Run: headless pygame with SDL's dummy video driver; simulated clock (each Clock.tick advances the game by its frame time, no real sleeping); random seed 0; keys injected as events and as key.get_pressed() state; mouse plan: one left click at the window centre at the start of phase 2, then a move to the lower-right quarter at the start of phase 3.
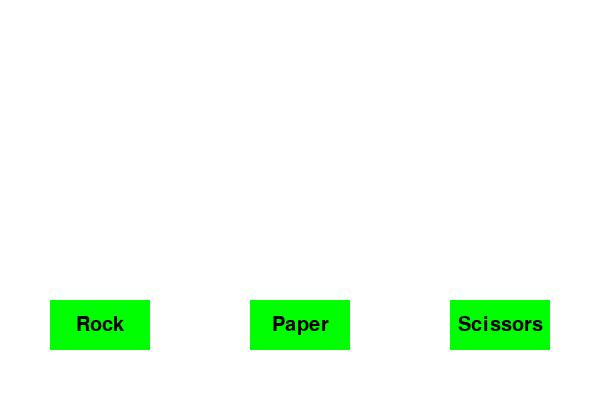
Frame 1 of 4 · flips 1–60 · no input
Frame 2 of 4 · flips 61–180 · clicked the window centre · tapped SPACE, RETURN · held RIGHT (→), D · screen unchanged from frame 1, image omitted
Frame 3 of 4 · flips 181–300 · moved the mouse to the lower-right quarter · held DOWN (↓), S · screen unchanged from frame 2, image omitted
Frame 4 of 4 · flips 301–420 · held LEFT (←), A, UP (↑), W · screen unchanged from frame 3, image omitted

The pygame program that drew these frames:

import pygame
import random
import sys

# Initialize Pygame
pygame.init()

# Set up the display
WIDTH, HEIGHT = 600, 400
screen = pygame.display.set_mode((WIDTH, HEIGHT))
pygame.display.set_caption("Rock-Paper-Scissors Game")

# Define colors
WHITE = (255, 255, 255)
BLACK = (0, 0, 0)
GREEN = (0, 255, 0)
RED = (255, 0, 0)

# Load fonts
font = pygame.font.SysFont("Arial", 30)
big_font = pygame.font.SysFont("Arial", 50)

# Function to get computer's choice
def get_computer_choice():
    choices = ['rock', 'paper', 'scissors']
    return random.choice(choices)

# Function to determine the winner
def determine_winner(player_choice, computer_choice):
    if player_choice == computer_choice:
        return "It's a tie!"
    elif (player_choice == 'rock' and computer_choice == 'scissors') or \
         (player_choice == 'paper' and computer_choice == 'rock') or \
         (player_choice == 'scissors' and computer_choice == 'paper'):
        return "You win!"
    else:
        return "You lose!"

# Button class
class Button:
    def __init__(self, text, x, y, width, height, color, action=None):
        self.text = text
        self.rect = pygame.Rect(x, y, width, height)
        self.color = color
        self.action = action

    def draw(self, surface):
        pygame.draw.rect(surface, self.color, self.rect)
        text_surface = font.render(self.text, True, BLACK)
        text_rect = text_surface.get_rect(center=self.rect.center)
        surface.blit(text_surface, text_rect)

    def is_clicked(self, pos):
        return self.rect.collidepoint(pos)

# Main function to run the game
def main():
    player_choice = ""
    computer_choice = ""
    result = ""

    # Create buttons for rock, paper, scissors
    buttons = [
        Button("Rock", 50, 300, 100, 50, GREEN),
        Button("Paper", 250, 300, 100, 50, GREEN),
        Button("Scissors", 450, 300, 100, 50, GREEN)
    ]

    # Game loop
    while True:
        screen.fill(WHITE)

        # Event handling
        for event in pygame.event.get():
            if event.type == pygame.QUIT:
                pygame.quit()
                sys.exit()
            if event.type == pygame.MOUSEBUTTONDOWN and event.button == 1:
                for button in buttons:
                    if button.is_clicked(event.pos):
                        player_choice = button.text.lower()
                        computer_choice = get_computer_choice()
                        result = determine_winner(player_choice, computer_choice)

        # Draw buttons
        for button in buttons:
            button.draw(screen)

        # Display choices and result
        if player_choice and computer_choice:
            player_text = big_font.render(f"You chose: {player_choice}", True, BLACK)
            computer_text = big_font.render(f"Computer chose: {computer_choice}", True, BLACK)
            result_text = big_font.render(result, True, BLACK)

            screen.blit(player_text, (50, 50))
            screen.blit(computer_text, (50, 150))
            screen.blit(result_text, (50, 250))

        pygame.display.flip()

if __name__ == "__main__":
    main()
